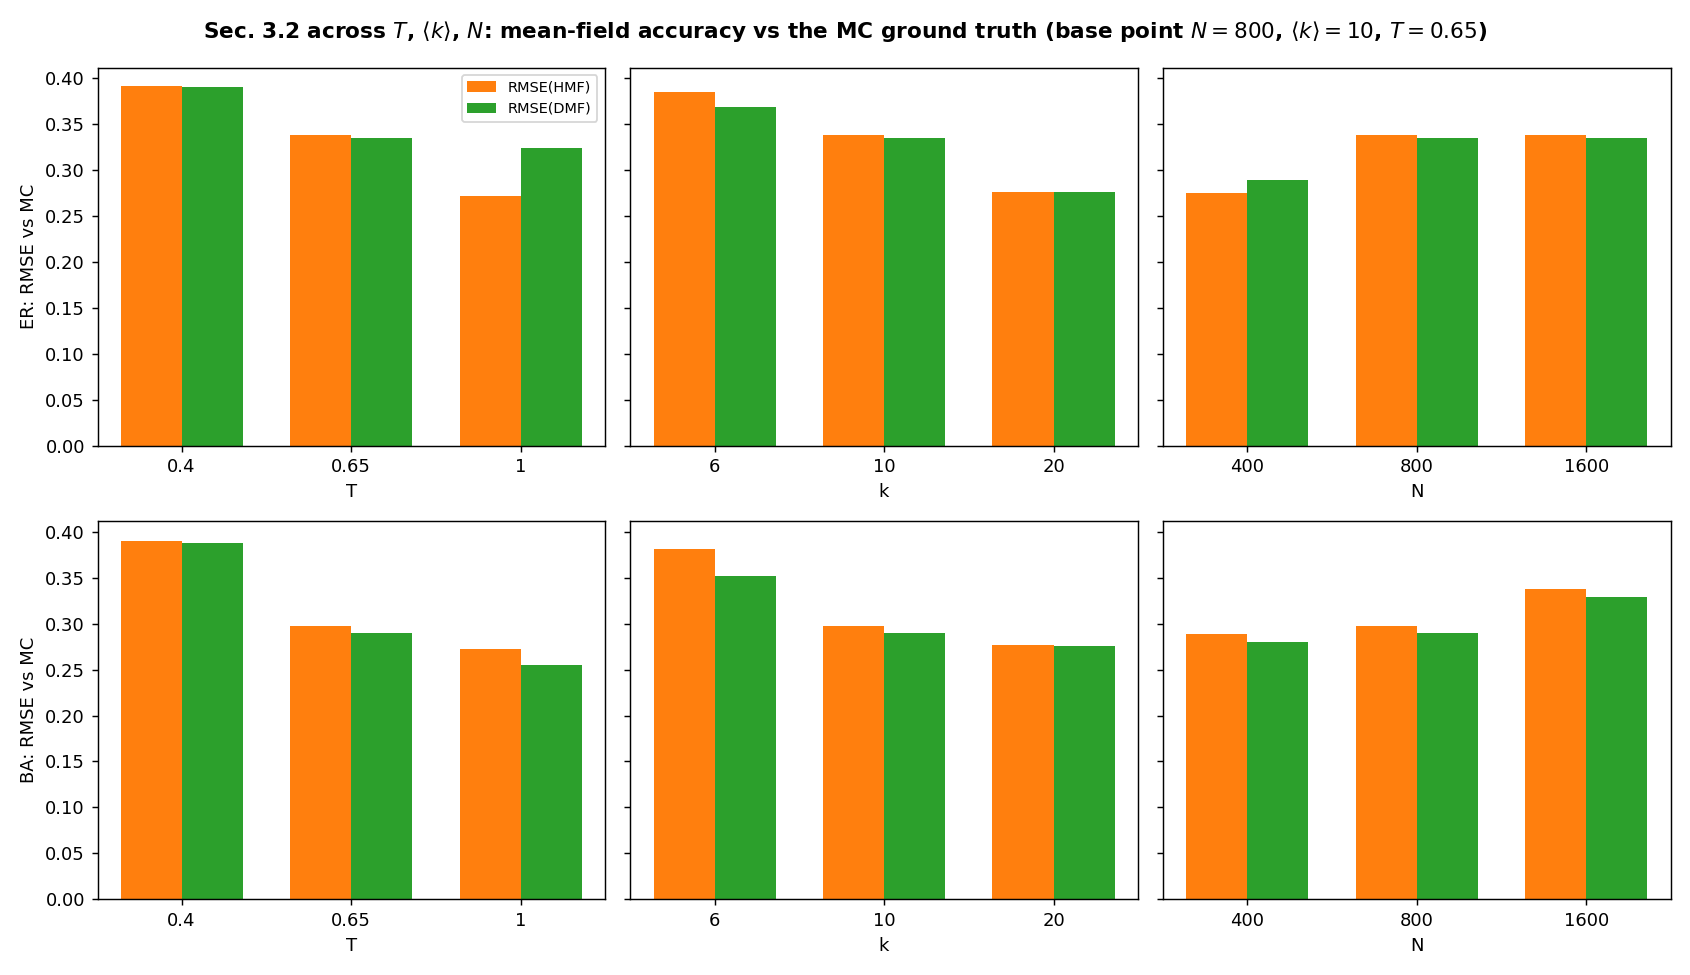

Values plotted in this chart, from the file beside it:
graph, T, k, N, rmse_hmf, rmse_dmf, epsc_mc, epsc_hmf, epsc_dmf
0.000000000000000000e+00, 4.000000000000000222e-01, 1.000000000000000000e+01, 8.000000000000000000e+02, 3.918346744610960997e-01, 3.905449045055903179e-01, 5.378414468283223560e-01, 7.001842893013003888e-01, 7.000667919409818696e-01
0.000000000000000000e+00, 6.500000000000000222e-01, 1.000000000000000000e+01, 8.000000000000000000e+02, 3.375576030135551964e-01, 3.343538500984890582e-01, 4.999478759323335297e-01, 6.199389448274155168e-01, 6.196897062384136845e-01
0.000000000000000000e+00, 1.000000000000000000e+00, 1.000000000000000000e+01, 8.000000000000000000e+02, 2.720938058157733597e-01, 3.238945936953137039e-01, 4.595780992243654883e-01, 5.398369211806712809e-01, 5.788486062620747941e-01
0.000000000000000000e+00, 6.500000000000000222e-01, 6.000000000000000000e+00, 8.000000000000000000e+02, 3.844942005506187255e-01, 3.686181259100509977e-01, 3.790678490610331353e-01, 5.395614840596240080e-01, 5.384834444714639012e-01
0.000000000000000000e+00, 6.500000000000000222e-01, 2.000000000000000000e+01, 8.000000000000000000e+02, 2.760402498269594607e-01, 2.759519624796059056e-01, 6.201126054682979394e-01, 7.000090374940005633e-01, 7.000006896508482734e-01
0.000000000000000000e+00, 6.500000000000000222e-01, 1.000000000000000000e+01, 4.000000000000000000e+02, 2.754181432315850886e-01, 2.891879733967634425e-01, 5.399627832026603347e-01, 6.199494969447184589e-01, 6.392122729925717728e-01
0.000000000000000000e+00, 6.500000000000000222e-01, 1.000000000000000000e+01, 1.600000000000000000e+03, 3.377401166846660252e-01, 3.344514010707196894e-01, 4.995391233854059032e-01, 6.199434511749621901e-01, 6.196911545174079716e-01
1.000000000000000000e+00, 4.000000000000000222e-01, 1.000000000000000000e+01, 8.000000000000000000e+02, 3.899577271542948309e-01, 3.876334469831611007e-01, 5.401866786425802980e-01, 7.000492378772216195e-01, 6.998693821865868969e-01
1.000000000000000000e+00, 6.500000000000000222e-01, 1.000000000000000000e+01, 8.000000000000000000e+02, 2.975994950408016315e-01, 2.894878313412386772e-01, 5.143617203902445256e-01, 6.199408113936429876e-01, 6.194508387859076759e-01
1.000000000000000000e+00, 1.000000000000000000e+00, 1.000000000000000000e+01, 8.000000000000000000e+02, 2.725349209436284115e-01, 2.549228373586360230e-01, 4.587278050348930769e-01, 5.397118346468764427e-01, 5.382846144657352783e-01
1.000000000000000000e+00, 6.500000000000000222e-01, 6.000000000000000000e+00, 8.000000000000000000e+02, 3.809407769970810653e-01, 3.520981897268050664e-01, 3.789151652640876944e-01, 5.396031235904948931e-01, 5.371939445674072111e-01
1.000000000000000000e+00, 6.500000000000000222e-01, 2.000000000000000000e+01, 8.000000000000000000e+02, 2.764251689679306234e-01, 2.756813902726876209e-01, 6.200802001850386214e-01, 7.000087859356671771e-01, 7.000293870932238205e-01
1.000000000000000000e+00, 6.500000000000000222e-01, 1.000000000000000000e+01, 4.000000000000000000e+02, 2.887571728299683782e-01, 2.805077977135163048e-01, 5.215148432164483649e-01, 6.199378188977209270e-01, 6.196284356726622367e-01
1.000000000000000000e+00, 6.500000000000000222e-01, 1.000000000000000000e+01, 1.600000000000000000e+03, 3.373875015499130936e-01, 3.293678689981758279e-01, 4.998553742614289530e-01, 6.199422597968047288e-01, 6.195638845334440203e-01
